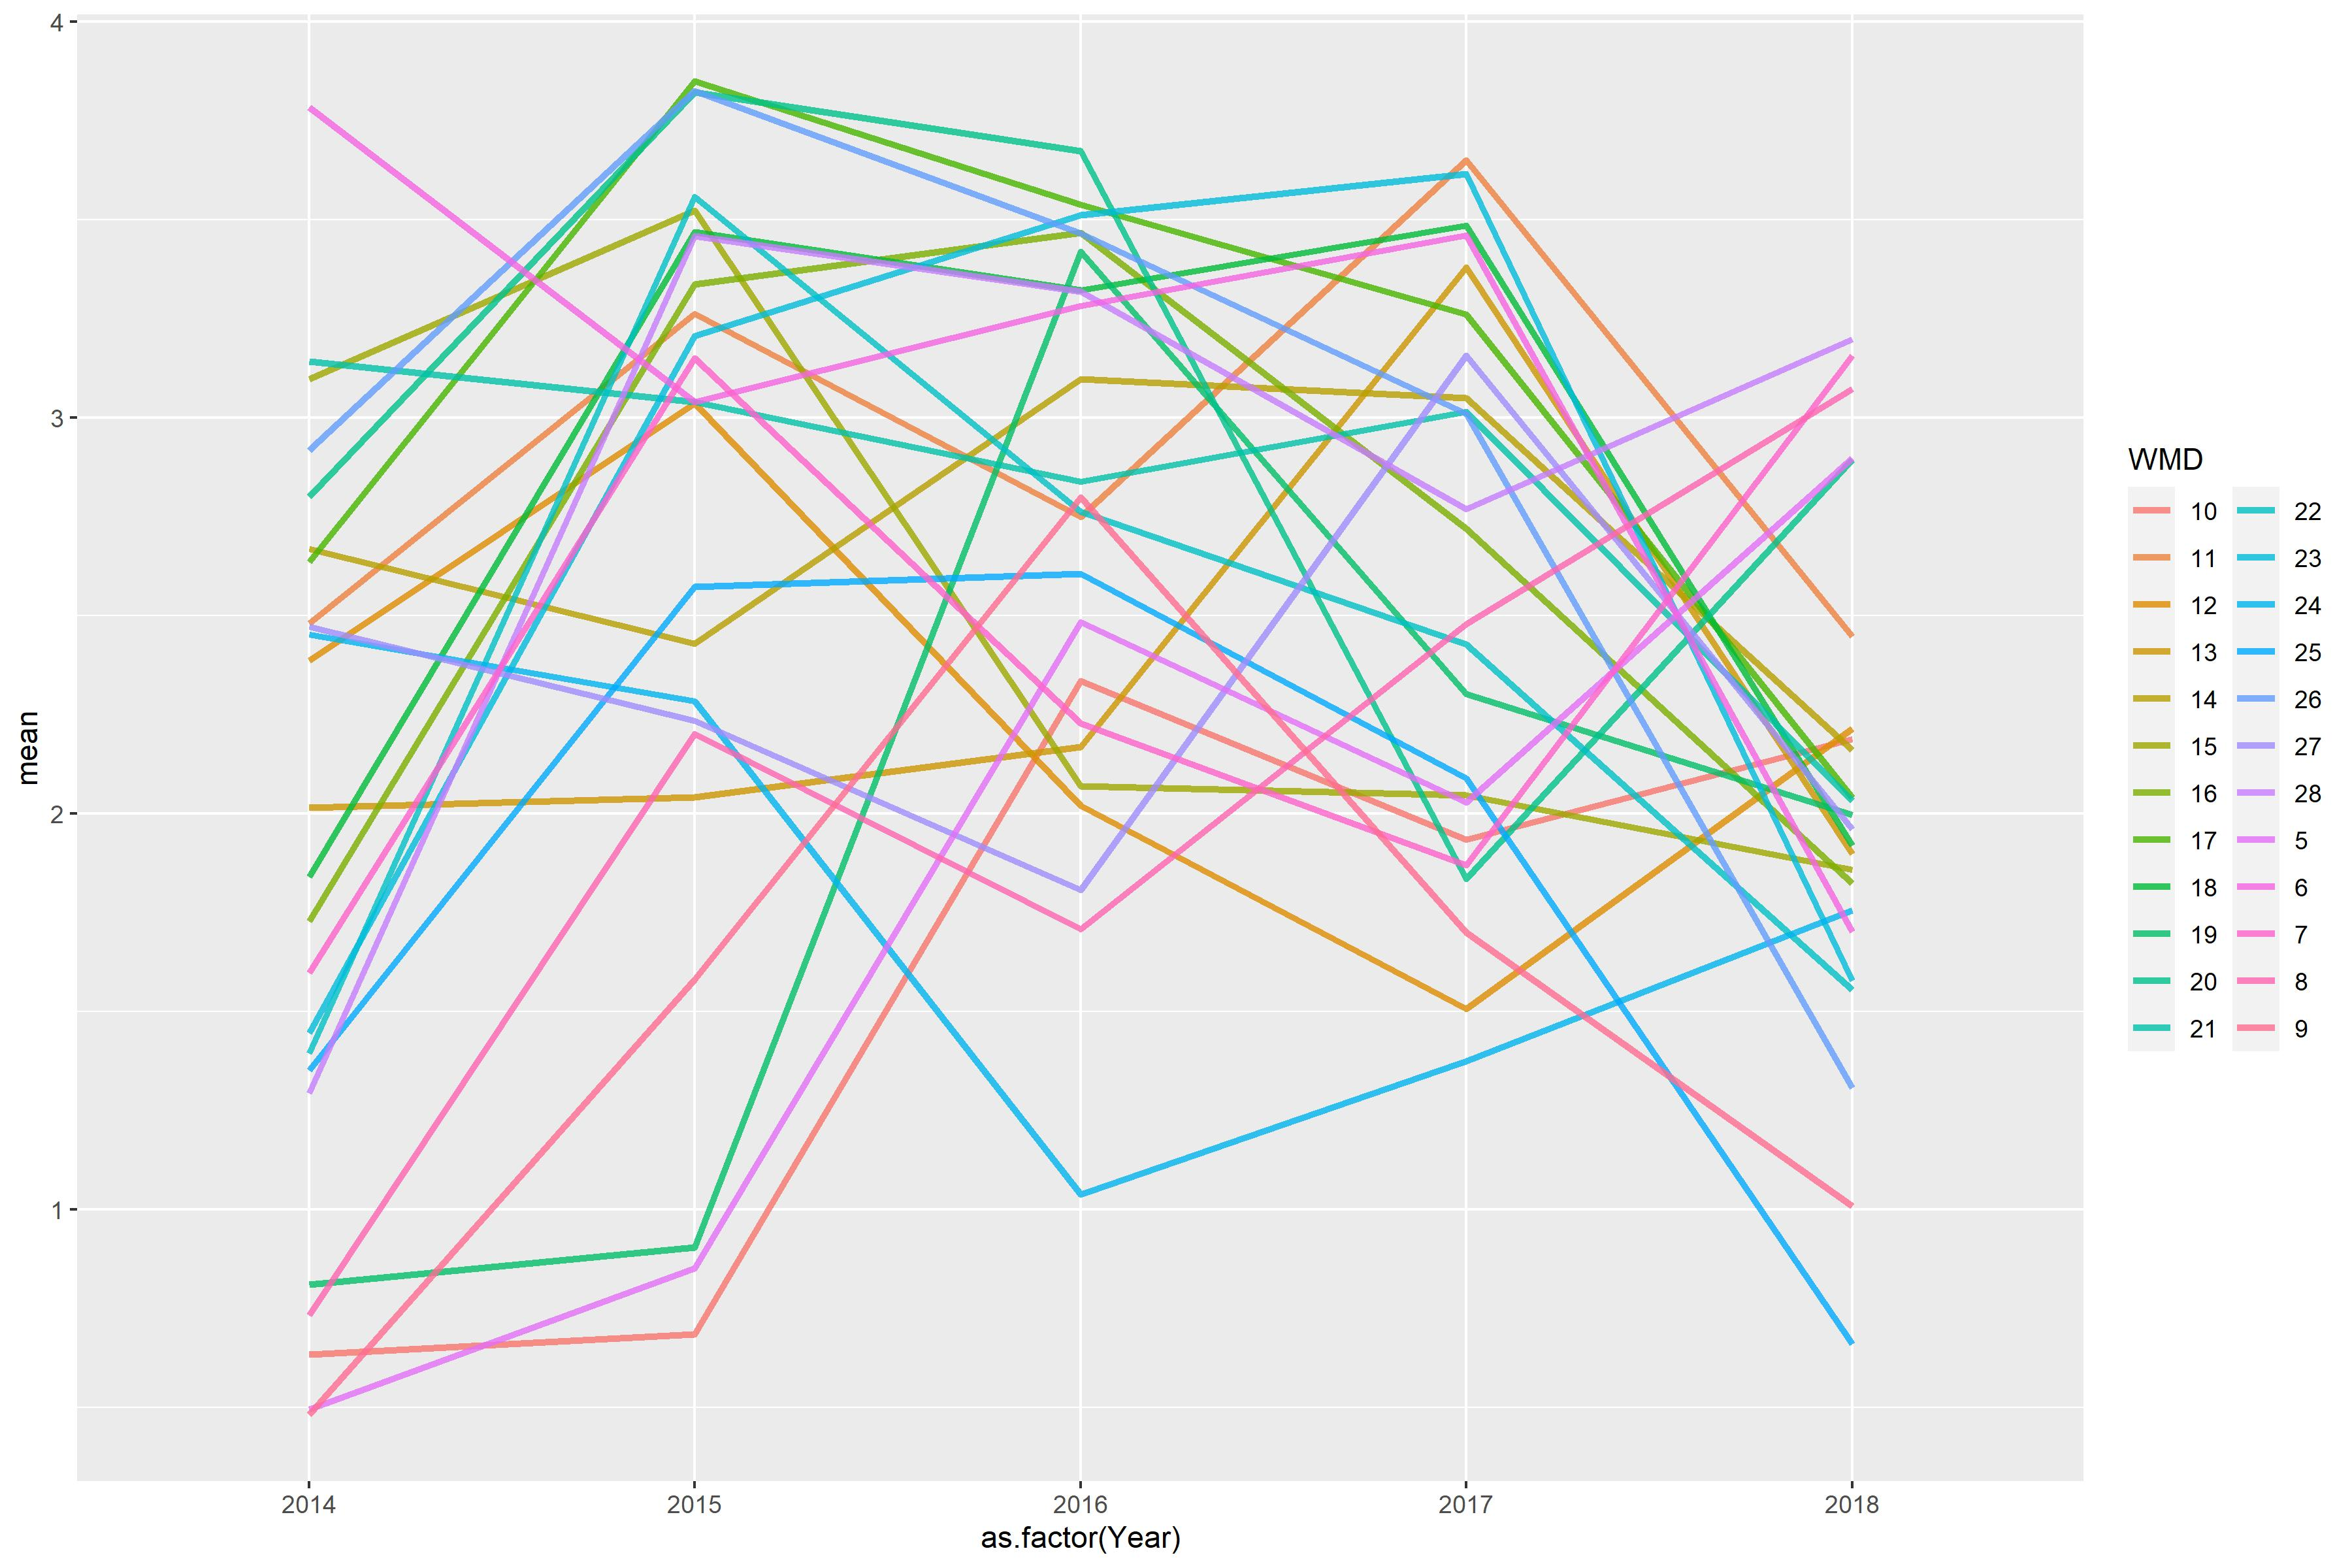

The table this chart was drawn from, first rows:
WMD, 2014, 2015, 2016, 2017, 2018
5, 0.4962, 0.8523, 2.484, 2.029, 2.898
6, 3.784, 3.04, 3.283, 3.461, 1.702
7, 1.597, 3.15, 2.229, 1.87, 3.157
8, 0.7326, 2.201, 1.709, 2.478, 3.074
9, 0.483, 1.581, 2.799, 1.7, 1.008
10, 0.6335, 0.6856, 2.335, 1.935, 2.189
11, 2.481, 3.263, 2.749, 3.65, 2.448
12, 2.386, 3.036, 2.019, 1.508, 2.215
13, 2.016, 2.041, 2.168, 3.379, 1.898
14, 2.669, 2.429, 3.098, 3.049, 2.16
15, 3.098, 3.523, 2.069, 2.046, 1.859
16, 1.729, 3.336, 3.468, 2.72, 1.825
17, 2.635, 3.849, 3.539, 3.261, 2.041
18, 1.84, 3.468, 3.321, 3.485, 1.92
19, 0.8101, 0.9046, 3.419, 2.303, 1.996
20, 2.801, 3.822, 3.673, 1.835, 2.894
21, 3.141, 3.04, 2.839, 3.016, 2.031
22, 1.395, 3.557, 2.762, 2.428, 1.555
23, 1.446, 3.207, 3.512, 3.616, 1.578
24, 2.452, 2.285, 1.039, 1.374, 1.756
25, 1.351, 2.572, 2.605, 2.09, 0.6599
26, 2.918, 3.825, 3.466, 3.011, 1.308
27, 2.472, 2.234, 1.808, 3.157, 1.96
28, 1.294, 3.458, 3.319, 2.768, 3.198
